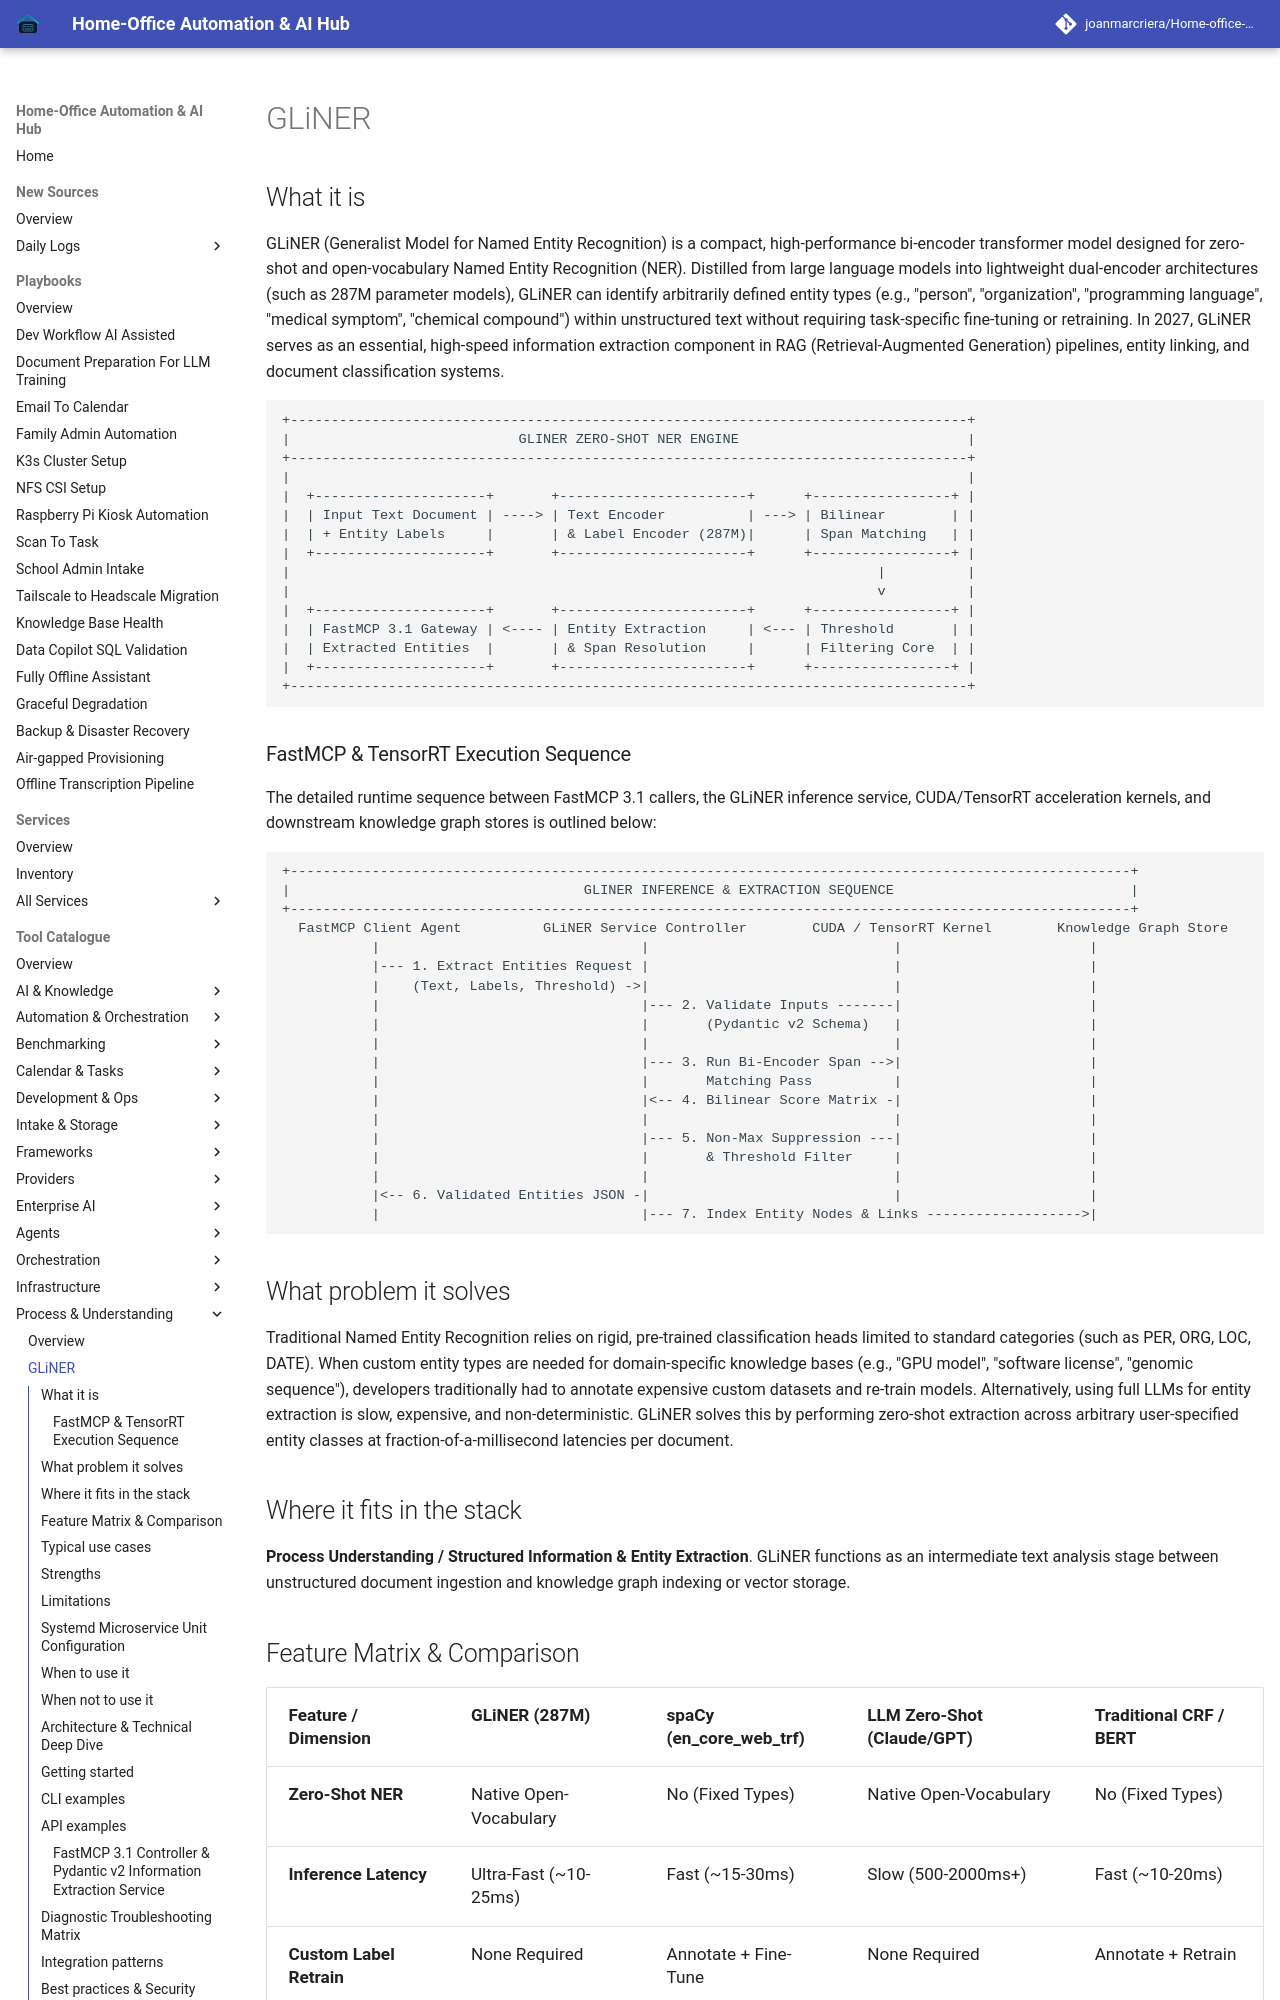

repository: joanmarcriera/Home-office-automations · page: tools/process_understanding/gliner/index.html · generator: mkdocs

# GLiNER

## What it is
GLiNER (Generalist Model for Named Entity Recognition) is a compact, high-performance bi-encoder transformer model designed for zero-shot and open-vocabulary Named Entity Recognition (NER). Distilled from large language models into lightweight dual-encoder architectures (such as 287M parameter models), GLiNER can identify arbitrarily defined entity types (e.g., "person", "organization", "programming language", "medical symptom", "chemical compound") within unstructured text without requiring task-specific fine-tuning or retraining. In 2027, GLiNER serves as an essential, high-speed information extraction component in RAG (Retrieval-Augmented Generation) pipelines, entity linking, and document classification systems.

```
+-----------------------------------------------------------------------------------+
|                            GLINER ZERO-SHOT NER ENGINE                            |
+-----------------------------------------------------------------------------------+
|                                                                                   |
|  +---------------------+       +-----------------------+      +-----------------+ |
|  | Input Text Document | ----> | Text Encoder          | ---> | Bilinear        | |
|  | + Entity Labels     |       | & Label Encoder (287M)|      | Span Matching   | |
|  +---------------------+       +-----------------------+      +-----------------+ |
|                                                                        |          |
|                                                                        v          |
|  +---------------------+       +-----------------------+      +-----------------+ |
|  | FastMCP 3.1 Gateway | <---- | Entity Extraction     | <--- | Threshold       | |
|  | Extracted Entities  |       | & Span Resolution     |      | Filtering Core  | |
|  +---------------------+       +-----------------------+      +-----------------+ |
+-----------------------------------------------------------------------------------+
```
